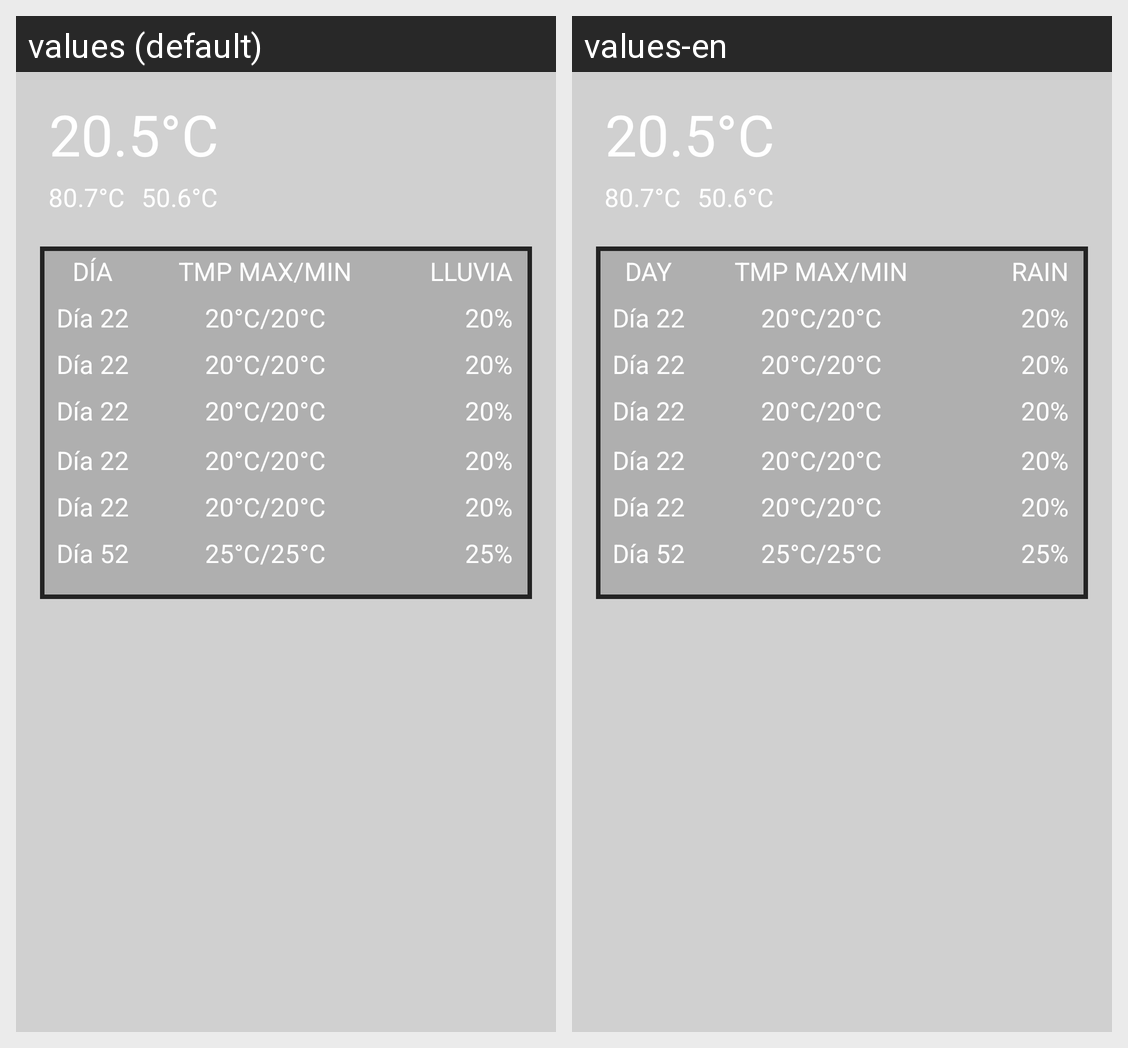

Locale-by-locale string values for the Android screen shown in this grid:
Android screen res/layout/widget_time.xml rendered under 2 locales, left to right: values (default), values-en. Device: Nexus 5 (rendered at 1080×1920; each locale shown at half size, 540×960, under a caption strip naming it); theme Theme.V5.
Strings drawn on this screen, with the default value and each locale's value (text and hints the layout hard-codes, and strings that could not be matched under every locale, appear in the picture but are not listed):

NonRLYText1
  values: DÍA
  values-en: DAY

NonRLYText3
  values: LLUVIA
  values-en: RAIN
